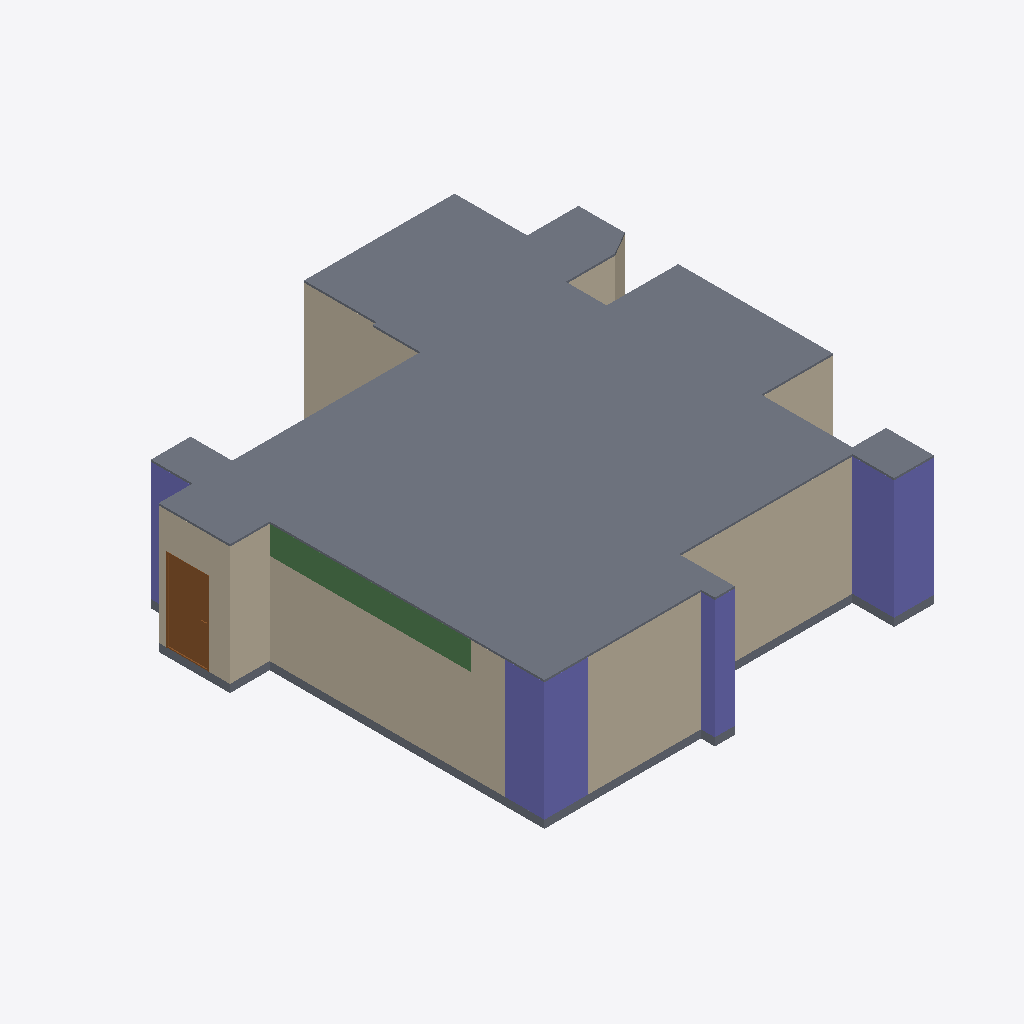
Isometric view of an IFC building model (IFC-SPF (STEP), schema IFC4, length unit metre), seen from the south-west, elements coloured by IFC class: 22 walls (beige), 4 columns (violet), 2 slabs (grey), 1 beam (green), 1 door (brown).
Extent 11.8 m × 12.1 m × 3.2 m (x, y, z). Storeys (1): 12FA3 at 0.00 m. Elements (62): 45 IfcWall, 6 IfcDoor, 5 IfcColumn, 4 IfcBeam, 2 IfcSlab.

HEADER;
FILE_DESCRIPTION(('ViewDefinition[DesignTransferView]'),'2;1');
FILE_NAME('12FA3.ifc','2025-11-04T14:28:31+08:00',(''),(''),'IfcOpenShell 0.8.3-post1','Bonsai 0.8.3-post1','');
FILE_SCHEMA(('IFC4'));
ENDSEC;
DATA;
#1=IFCPROJECT('2$4BC6WY19OQc4OxriQsOn',$,'12FA3',$,$,$,$,(#14,#26),#9);
#31=IFCSITE('3705T637X8qOtakJdA4xN2',$,'Taiwan',$,$,#54,$,$,$,$,$,$,$,$);
#37=IFCBUILDING('0mLiPqGR91Yvh$vVMavZYi',$,'KaoHsiung',$,$,#60,$,$,$,$,$,$);
#43=IFCBUILDINGSTOREY('3nIzqPWHn7y8Z_qi4mxKaB',$,'12FA3',$,$,#66,$,$,$,$);
#6865=IFCSLAB('2VNlUEJBn48vD2lNgfOBWw',$,'Slab',$,$,#6894,#6876,$,$);
#4502=IFCCOLUMN('2qxTNGIpr22hBVaDUhYHsp',$,'Column',$,$,#4574,#4514,$,$);
#4693=IFCCOLUMN('05T2mctGf2UBLVN4PWCJ6Z',$,'Column',$,$,#4761,#4705,$,$);
#1387=IFCWALL('0mxpNCGcv58gPY0tWydWqQ',$,'Wall',$,$,#1448,#1398,$,$);
#1091=IFCWALL('2Di1cHIAX1p9L0M0sADbAX',$,'Wall',$,$,#1102,#1097,$,$);
#5129=IFCWALL('2ldDdAdqL7tR9ho1hgxWJE',$,'Wall',$,$,#5348,#5140,$,$);
#1848=IFCWALL('2HjfeAS1HEZx_MgOucUkPu',$,'Wall',$,$,#1909,#1859,$,$);
#6813=IFCSLAB('1RnR8emsvDEuoN8HJL_tIt',$,'Slab',$,$,#6821,#6828,$,$);
#3380=IFCWALL('3o7tfl9$553OdIdu_03WUp',$,'Wall',$,$,#3568,#3386,$,$);
#6234=IFCBEAM('2o1CB$Fvn8aPR8lEfo192c',$,'Beam',$,$,#6542,#6246,$,$);
#1033=IFCWALL('3FRcIINBfDIvYXbR8CQMu1',$,'Wall',$,$,#2526,#1041,$,$);
#4602=IFCCOLUMN('16Y_KzSgn03BmQhWlSCMI3',$,'Column',$,$,#4642,#4614,$,$);
#1344=IFCWALL('2oLL3GmqL8evGvOmTJidb3',$,'Wall',$,$,#1386,#1350,$,$);
#6943=IFCDOOR('1yCq1QA2bCSPwBaSD325eJ',$,'Door',$,$,#7509,#6952,$,2.09999990463257,1.10000002384186,$,.SINGLE_SWING_LEFT.,$);
#3924=IFCWALL('0awPjlMj93jfWDbHrFYQUJ',$,'Wall',$,$,#3935,#3930,$,$);
#4881=IFCWALL('38auEDS3LBDvEkMVkulLNp',$,'Wall',$,$,#4942,#4892,$,$);
#1474=IFCWALL('1zr_bumtX0ogfQGf1ngJgO',$,'Wall',$,$,#1784,#1480,$,$);
#1926=IFCWALL('1TCVedKKjFo9NQj6KdMhi3',$,'Wall',$,$,#1937,#1932,$,$);
#2034=IFCWALL('3USmld5YH1bPptkUBxPqtK',$,'Wall',$,$,#2232,#2040,$,$);
#1499=IFCWALL('0E4cqW3g5B7P7h0EP$pBZO',$,'Wall',$,$,#1826,#1505,$,$);
#4859=IFCCOLUMN('2pk9FWVE16cgrR73eRCCjD',$,'Column',$,$,#4866,#4870,$,$);
#2965=IFCWALL('2k4qfvKHX0tuix8CHeXrcg',$,'Wall',$,$,#3323,#2971,$,$);
#3865=IFCWALL('0I_Z8xoQH1lBjWGI5ef2TA',$,'Wall',$,$,#3907,#3871,$,$);
#1145=IFCWALL('0Nga6dM3XFmQgxgy9ITg72',$,'Wall',$,$,#6403,#1151,$,$);
#3752=IFCWALL('20ulE$Me9DYwGO_fO8JIDQ',$,'Wall',$,$,#3763,#3758,$,$);
#2419=IFCWALL('1PNU2oB1T38RN$BBWfi_e8',$,'Wall',$,$,#2462,#2426,$,$);
#2990=IFCWALL('08R4PsgIbC3e$Dxk4VdZsB',$,'Wall',$,$,#3328,#2996,$,$);
#3629=IFCWALL('3tuJrdrYzFpuDA4dPDKvZI',$,'Wall',$,$,#3713,#3635,$,$);
#3714=IFCWALL('2BE_q1Q2f6iglDy3QjkPRL',$,'Wall',$,$,#3725,#3720,$,$);
#1449=IFCWALL('1DHneb0kPC7RYFUqGoKG11',$,'Wall',$,$,#1460,#1455,$,$);
ENDSEC;